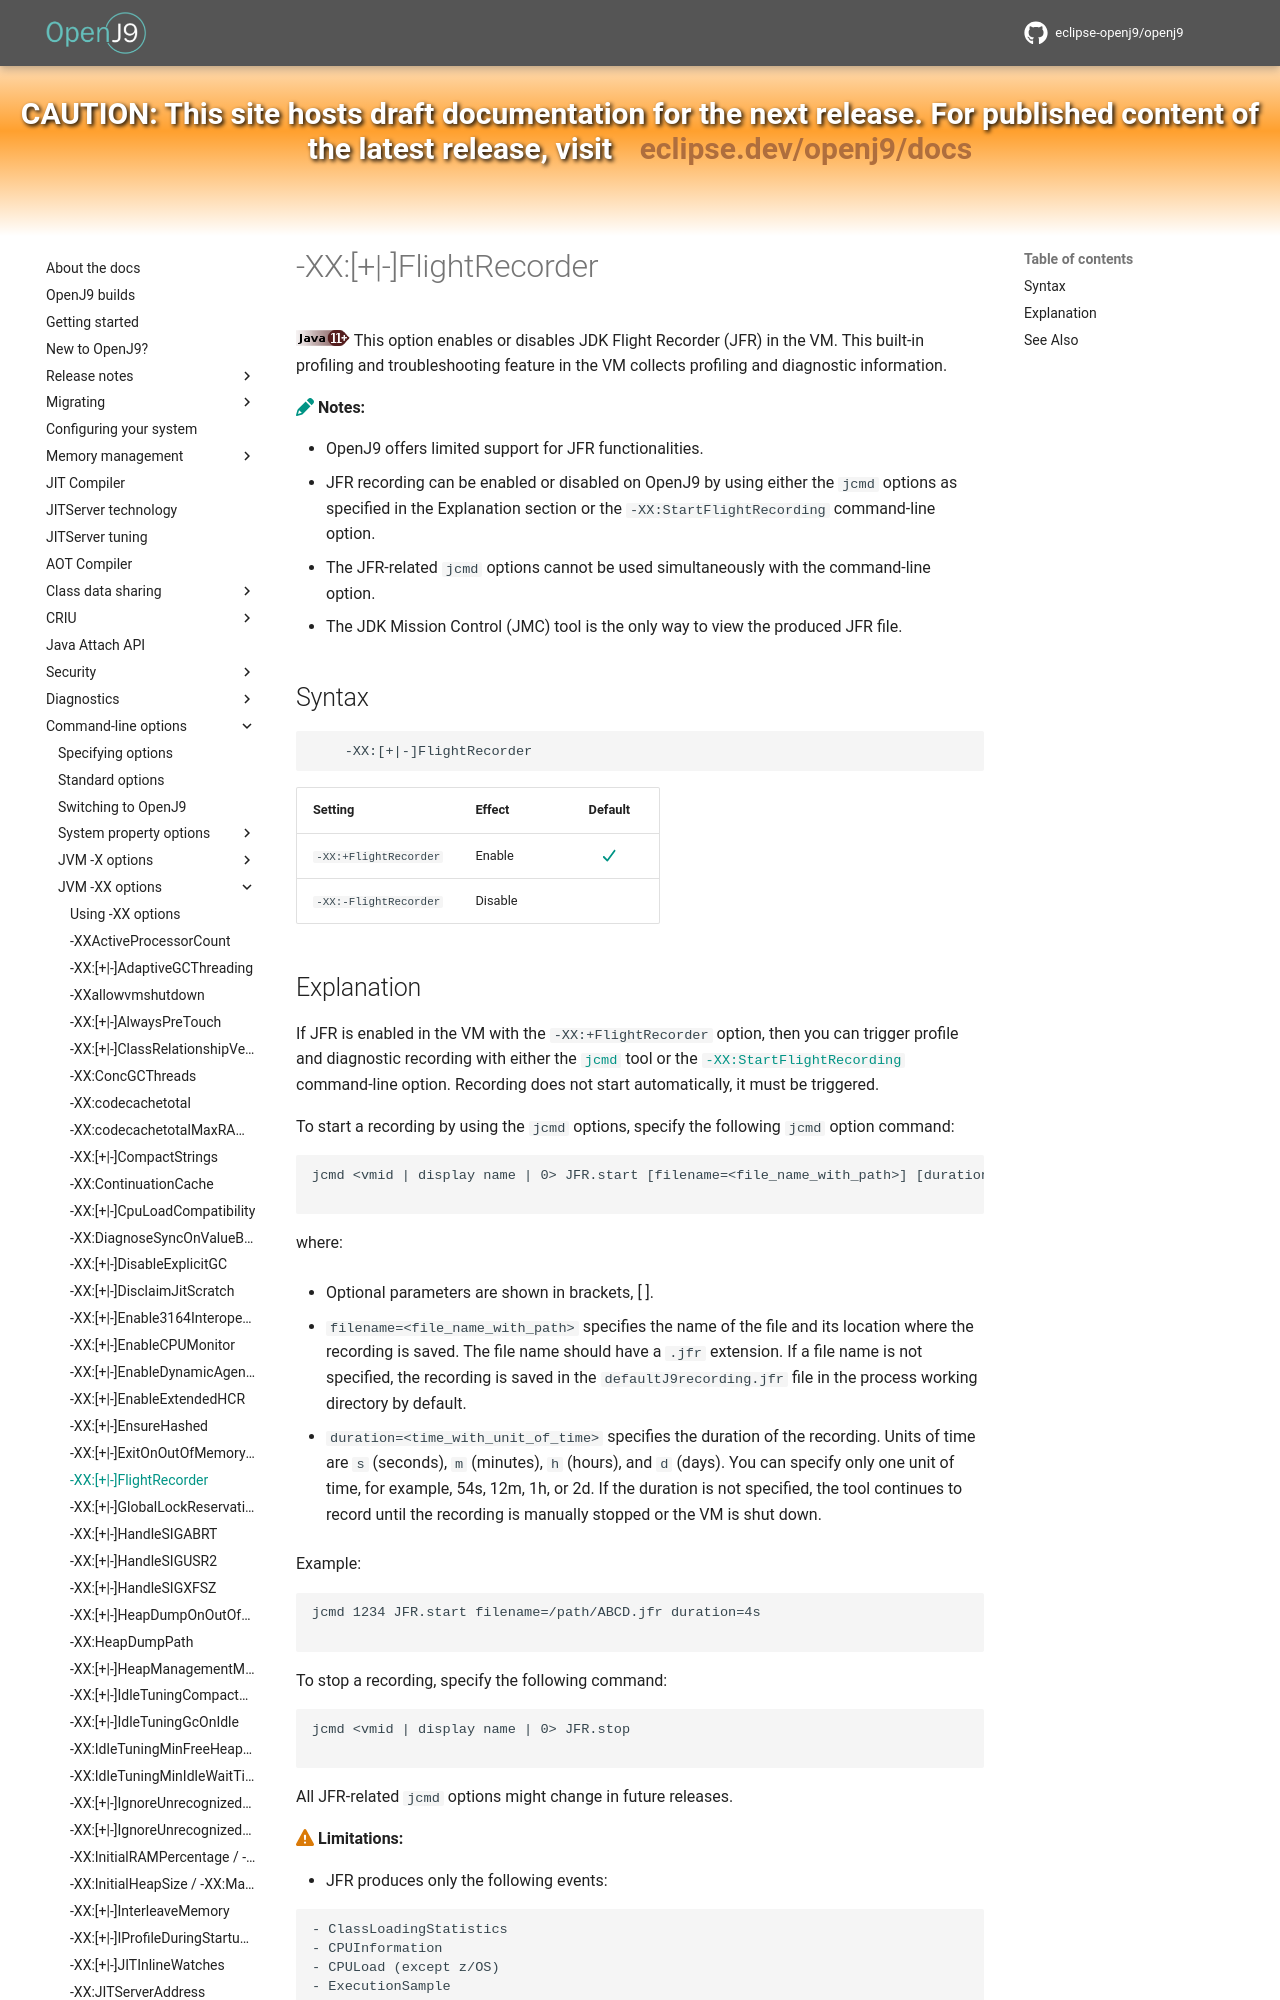

repository: eclipse-openj9/openj9-docs · page: xxflightrecorder/index.html · generator: mkdocs

<!--
* Copyright (c) 2017, 2026 IBM Corp. and others
*
* This program and the accompanying materials are made
* available under the terms of the Eclipse Public License 2.0
* which accompanies this distribution and is available at
* https://www.eclipse.org/legal/epl-2.0/ or the Apache
* License, Version 2.0 which accompanies this distribution and
* is available at https://www.apache.org/licenses/LICENSE-2.0.
*
* This Source Code may also be made available under the
* following Secondary Licenses when the conditions for such
* availability set forth in the Eclipse Public License, v. 2.0
* are satisfied: GNU General Public License, version 2 with
* the GNU Classpath Exception [1] and GNU General Public
* License, version 2 with the OpenJDK Assembly Exception [2].
*
* [1] https://www.gnu.org/software/classpath/license.html
* [2] https://openjdk.org/legal/assembly-exception.html
*
* SPDX-License-Identifier: EPL-2.0 OR Apache-2.0 OR GPL-2.0-only WITH Classpath-exception-2.0 OR GPL-2.0-only WITH OpenJDK-assembly-exception-1.0
-->

# -XX:[+|-]FlightRecorder

![Start of content that applies to Java 11 (LTS) and later](cr/java11plus.png) This option enables or disables JDK Flight Recorder (JFR) in the VM. This built-in profiling and troubleshooting feature in the VM collects profiling and diagnostic information.

:fontawesome-solid-pencil:{: .note aria-hidden="true"} **Notes:**

- OpenJ9 offers limited support for JFR functionalities.
- JFR recording can be enabled or disabled on OpenJ9 by using either the `jcmd` options as specified in the Explanation section or the `-XX:StartFlightRecording` command-line option.
- The JFR-related `jcmd` options cannot be used simultaneously with the command-line option.
- The JDK Mission Control (JMC) tool is the only way to view the produced JFR file.

## Syntax

        -XX:[+|-]FlightRecorder

| Setting                            | Effect  | Default                                                                            |
|------------------------------------|---------|:----------------------------------------------------------------------------------:|
| `-XX:+FlightRecorder` | Enable  | :fontawesome-solid-check:{: .yes aria-hidden="true"}<span class="sr-only">yes</span> |
| `-XX:-FlightRecorder` | Disable |               |
